Run: headless pygame with SDL's dummy video driver; simulated clock (each Clock.tick advances the game by its frame time, no real sleeping); random seed 0; keys injected as events and as key.get_pressed() state; mouse plan: one left click at the window centre at the start of phase 2, then a move to the lower-right quarter at the start of phase 3.
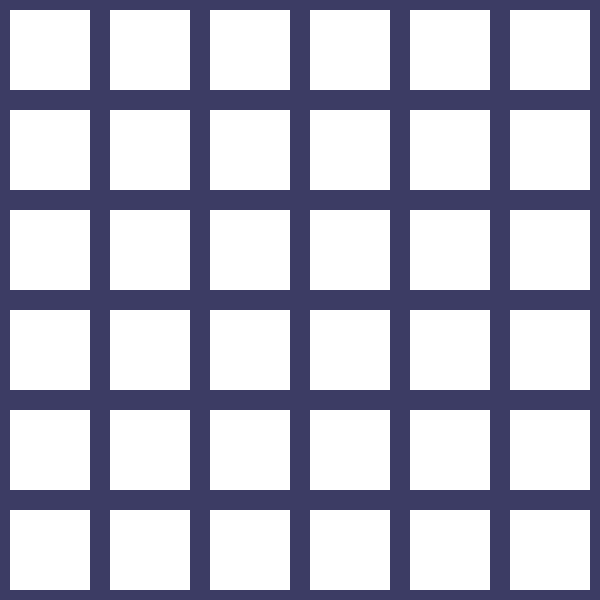
Frame 1 of 4 · flips 1–60 · no input
Frame 2 of 4 · flips 61–180 · clicked the window centre · tapped SPACE, RETURN · held RIGHT (→), D · screen unchanged from frame 1, image omitted
Frame 3 of 4 · flips 181–300 · moved the mouse to the lower-right quarter · held DOWN (↓), S · screen unchanged from frame 2, image omitted
Frame 4 of 4 · flips 301–420 · held LEFT (←), A, UP (↑), W · screen unchanged from frame 3, image omitted

The pygame program that drew these frames:

# -*- coding: utf-8 -*-
"""
http://inventwithpython.com/pygame/

Created on Tue Dec 15 18:09:41 2020

@author: crtom

- BASIC ARHITECTURE, get mouse coordinates

#------------------------------------------------------------------------------
    #--------------------------------------------------------------------------
        #----------------------------------------------------------------------
            #------------------------------------------------------------------
                #--------------------------------------------------------------
"""

import pygame
import sys

from pygame.locals import * # this is for shortcut pygame.QUIT -> QUIT

#--------------------------------------------------------------------------
#-------------------------constants----------------------------------------
#--------------------------------------------------------------------------

FPS = 30
WIN_W = 600
WIN_H = 600 
""" grid calculations
 GRID = 600*600
 GRID 6x6 = 36 pieces
 100x100 per square
 one piece is 80x80 + margin = 100x100
"""
MARGIN_L = 10
BOX_L = 80

#REVEALSPEED = 8

#GAPSIZE = 10
BOARD_W = 6
BOARD_H = 6

# check
#assert(BOARDWIDTH*BOARDHEIGHT) % 2 == 0, 'Board needs to have an even number of boxes for pairs of matches'

#XMARGIN = int((WINDOWWIDTH - (BOARDWIDTH * (BOXSIZE + GAPSIZE))) / 2)
#YMARGIN = int((WINDOWHEIGHT - (BOARDHEIGHT * (BOXSIZE + GAPSIZE))) / 2)

# COLORS  ( R ,  G ,  B )
WHITE   = (255, 255, 255)
BLACK   = (  0,   0,   0)
RED     = (255,   0,   0)
LIME    = (  0, 255,   0)
BLUE    = (  0,   0, 255)
NAVYBLUE= ( 60,  60, 100)
YELLOW  = (255, 255,   0)
ORANGE  = (255, 128,   0)
CYAN    = (  0, 255, 255)
MAGENTA = (255,   0, 255)
SILVER  = (192, 192, 192)
GRAY	= (128, 128, 128)
MAROON  = (128,   0,   0)
OLIVE   = (128, 128,   0)
GREEN   = (  0, 128,   0)
PURPLE  = (128,   0, 128)
TEAL    = (  0, 128, 128)
NAVY    = (  0,   0, 128)

BGCOLOR = NAVYBLUE
LIGHTBGCOLOR = GRAY
BOXCOLOR = WHITE
HIGHLIGHTCOLOR = BLUE

LINE = 'line'
DONUT = 'donut'
SQUARE = 'square'
DIAMOND = 'diamond' 
LINES = 'lines'
OVAL = 'oval'


#ALLCOLORS = (RED, GREEN, BLUE, YELLOW, ORANGE, PURPLE, CYAN)
#ALLSHAPES = (LINE, DONUT, SQUARE, DIAMOND, LINES, OVAL)

#assert len(ALLCOLORS) * len(ALLSHAPES) * 2 <= BOARDWIDTH * BOARDHEIGHT,'Board is too big for the number of shapes/colors defined.'

# create coordiantion
grid_vertices = 0

grid_vertices = [[0 for i in range(6)] for j in range(6)]

# create a list of touple positions
grid_touple_lst = []
for y in range(0, 6):
    for x in range(0, 6):
        grid_touple_lst.append((x,y))
    

print(grid_touple_lst)
# print('first item:', grid_touple_lst[0])
# print('last item:', grid_touple_lst[35])

square_touple_lst = []
for x in range(10, 610, 100):
    for y in range(10, 610, 100):
        square_touple_lst.append((x,y))
# print(square_touple_lst)

# 'back'
# 'front'    
state_lst = ['back' for i in range(36)]
print(state_lst)

#------------------------------------------------------------------------------
#----------------------------main loop-----------------------------------------
#------------------------------------------------------------------------------
def main():
    
    # global variables
    global FPSCLOCK, DISPLAYSURF
    
    # for positions
    position_pixel = (None, None)
    position_grid = (None, None)
    position_box = None
    
    # for user events
    mouseMoved = False
    mouseClicked = False
    
    #--------------------------------------------------------------------------
    # init pygame
    pygame.init()
    
    FPSCLOCK = pygame.time.Clock() # initialize clock
    
    DISPLAYSURF = pygame.display.set_mode((WIN_W, WIN_H)) # initialize surface
    DISPLAYSURF.fill(BGCOLOR)
    
    pygame.display.set_caption('Memory Game')

    # Draws boxes being covered/revealed. "boxes" is a list
    # of two-item lists, which have the x & y spot of the box.
    # coordinartes of grid
    
    #left, top = leftTopCoordsOfBox(box[0], box[1])
    #pygame.draw.rect(DISPLAYSURF, BGCOLOR, (left, top, BOXSIZE, BOXSIZE))
    # DRAW GRID
    for touple in square_touple_lst:
        x, y = touple
        pygame.draw.rect(DISPLAYSURF, WHITE, (x, y, 80, 80))

    
    #shape, color = getShapeAndColor(board, box[0], box[1])
    #drawIcon(shape, color, box[0], box[1])

    
    #--------------------------------------------------------------------------
    #-------------------------GAME loop----------------------------------------
    #--------------------------------------------------------------------------
    while True:
        
        #----------------------event handling---------------------------------
        for event in pygame.event.get():
            
            # event objects have type attribute
            if event.type == QUIT:
                pygame.quit()
                sys.exit()

            elif event.type == MOUSEMOTION:
                position_pixel = event.pos
                mouseMoved = True
                #print('mouse moved')

            elif event.type == MOUSEBUTTONUP:
                # mouse click position is in pixels
                position_pixel = event.pos
                # set click is true for functions
                mouseCicked = True
                #print('mouse clicked')
        #---------------------------------------------------------------------
        # if mouse moved than highlight box
        if mouseMoved:
            # window pixels to game grid 
            position_grid = pixel_pos_to_game_grid(position_pixel)
            # game grid to box number
            position_box = game_grid_to_touple_pos(position_grid)
            
            print('position_pixel = ', position_pixel)
            print('position_grid = ', position_grid)
            print('position_box = ', position_box)
              
            # reset event flag
            mouseMoved = False
        #---------------------------------------------------------------------
        if mouseClicked:
            mouseClicked = False
        #------------------------timing----------------------------------------
        # draws surface object stored in DISPLAYSURF
        pygame.display.update()
        FPSCLOCK.tick(FPS)
    
#------------------------------------------------------------------------------
#-------------------------function definitions---------------------------------
#------------------------------------------------------------------------------
def pixel_pos_to_game_grid(touple_pixel):
    """
    Parameters
    ----------
    touple_pixel : touple
        position in pixels coordinates.

    Returns
    -------
    touple_grid : touple
        position in game grid coordinates.
    """

    x_grid = touple_pixel[0] // 100 # integere division
    y_grid = touple_pixel[1] // 100
    touple_grid = (x_grid, y_grid)

    return touple_grid

def game_grid_to_touple_pos(touple_grid):
    """
    Parameters
    ----------
    mytouple : touple
        position in game grid coordinates.

    Returns
    -------
    box_n : number
        list index from grid_touple_lst
    """

    box_n = None
    for i, touple in enumerate(grid_touple_lst):
        if touple_grid == touple:
            box_n = i
    
    return box_n

    

def change_box_state(grid_nx, grid_ny):
    global state_lst
    
    
    
    # for state in state_lst:
    #     # if back, turn to front
    #     if state == 'front':
    #         pygame.draw.rect(DISPLAYSURF, WHITE, (x, y, 80, 80))
    #     # if front, turn to back
    #     else:
    #         pygame.draw.rect(DISPLAYSURF, RED, (x, y, 80, 80))



def leftTopCoordsOfBox(boxx, boxy):
    # Convert board coordinates to pixel coordinates
    left = boxx * (BOXSIZE + GAPSIZE) + XMARGIN
    top = boxy * (BOXSIZE + GAPSIZE) + YMARGIN
    return (left, top)    
#------------------------------------------------------------------------------
#-------------------------Start application------------------------------------
#------------------------------------------------------------------------------        
if __name__ == '__main__':
    main()
